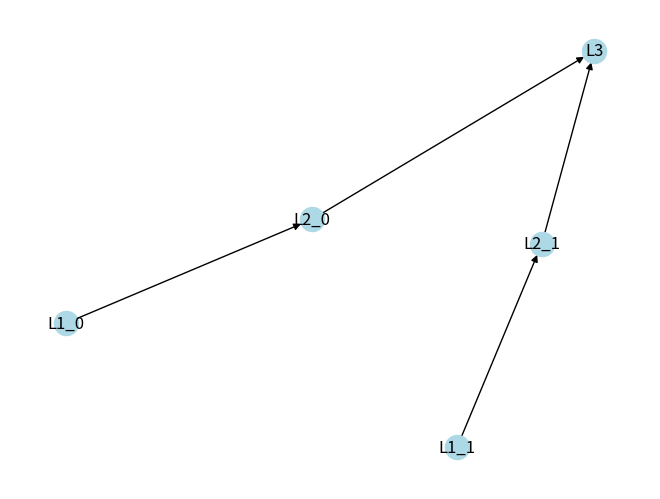

The script that saved this image:
import networkx as nx
import matplotlib.pyplot as plt
import numpy as np


def graph_wrapper(normal_edges, waiting_edges, blocked_edges, nodes=('L0_0', 'L0_1', 'L1_0', 'L1_1', 'L2_0', 'L2_1', 'L3')):
    G = nx.DiGraph()
    G.add_nodes_from(nodes)
    G.add_edges_from(normal_edges.keys())

    for node in G.nodes:
        G.nodes[node]["color"] = "lightblue"

    for edge in G.edges:
        G.edges[edge]["color"] = "green"
        G.edges[edge]["width"] = 3.0

    G.add_edges_from(waiting_edges.keys())
    for (u, v) in waiting_edges.keys():
        G.edges[(u, v)]["color"] = "black"
        G.edges[(u, v)]["width"] = 3.0
        # G.nodes[u]["color"] = "black"
        
    G.add_edges_from(blocked_edges.keys())
    for (u, v) in blocked_edges.keys():
        G.edges[(u, v)]["color"] = "red"
        G.edges[(u, v)]["width"] = 3.0
        G.nodes[u]["color"] = "red"
        
    edge_labels = normal_edges | waiting_edges | blocked_edges
        
    plt.figure(figsize=(5, 4))

    # 使用spring布局算法
    # pos = nx.nx_pydot.graphviz_layout(G, prog='dot')
    pos = {
        'L0_0': (0, 150),
        'L0_1': (50, 150),
        'L1_0': (0, 100),
        'L1_1': (50, 100),
        'L2_0': (0, 50),
        'L2_1': (50, 50),
        'L3': (25, 0)
    }

    # 绘制节点
    node_colors = [G.nodes[node].get("color", "lightblue") for node in G.nodes]
    nx.draw_networkx_nodes(G, pos, node_size=700, node_color=node_colors, alpha=0.8)

    # 绘制边
    edge_colors = [G.edges[edge].get("color", "gray") for edge in G.edges]
    edge_widths = [G.edges[edge].get("width", 1.5) for edge in G.edges]
    nx.draw_networkx_edges(
        G, pos, width=edge_widths, edge_color=edge_colors, 
        arrowsize=30, alpha=0.8, connectionstyle="arc3,rad=0.1"
    )

    # 绘制节点标签
    nx.draw_networkx_labels(G, pos, font_size=12)
    nx.draw_networkx_edge_labels(
        G, pos, edge_labels=edge_labels, label_pos=0.33, 
        font_size=8, rotate=False, connectionstyle="arc3,rad=0.1"
    )
    plt.axis("off")
    plt.tight_layout()
    plt.savefig('waitfor_graph.png', transparent=True)


def draw_graph(edges, name):
    G = nx.DiGraph()
    G.add_edges_from(edges)
    nx.draw(G, with_labels=True, node_color='lightblue', arrows=True)
    plt.savefig(f'{name}.png')


if __name__ == '__main__':
    G = nx.DiGraph()
    G.add_edges_from([('L1_0', 'L2_0'), ('L2_0', 'L3'), ('L1_1', 'L2_1'), ('L2_1', 'L3')])
    nx.draw(G, with_labels=True, node_color='lightblue', arrows=True)
    plt.savefig('waitfor_graph.png')
